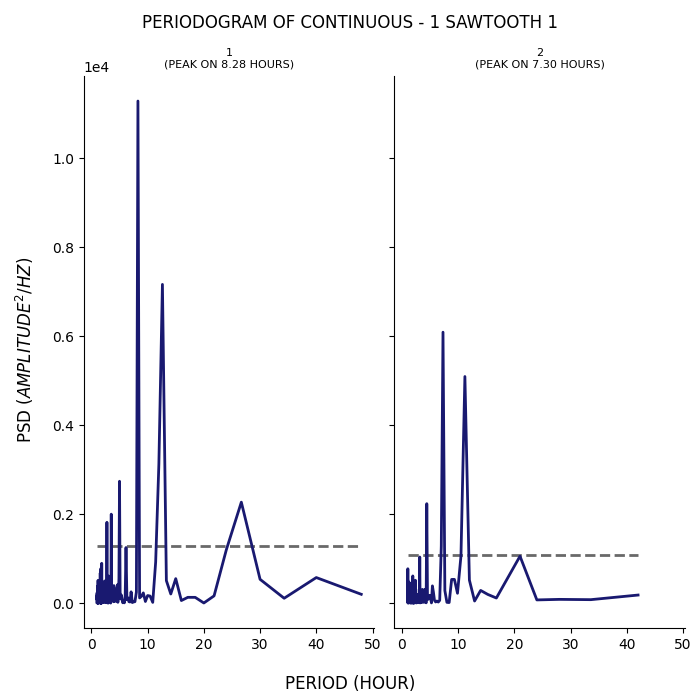

Values plotted in this chart, from the file beside it:
test, period, psd
1, 48.0, 200.9
1, 40.0, 577.5
1, 34.29, 111.9
1, 30.0, 537.7
1, 26.67, 2272
1, 24.0, 1203
1, 21.82, 165.8
1, 20.0, 5.715
1, 18.46, 132.1
1, 17.14, 132.4
1, 16.0, 60.59
1, 15.0, 552.8
1, 14.12, 208.3
1, 13.33, 508.1
1, 12.63, 7169
1, 12.0, 3132
1, 11.43, 927.1
1, 10.91, 19.31
1, 10.43, 161.6
1, 10.0, 172.8
1, 9.6, 39.42
1, 9.231, 232.7
1, 8.889, 154.7
1, 8.571, 119.2
1, 8.276, 11292
1, 8.0, 249.3
1, 7.742, 34.84
1, 7.5, 29.21
1, 7.273, 15.22
1, 7.059, 256.3
1, 6.857, 27.98
1, 6.667, 35.56
1, 6.486, 122.3
1, 6.316, 81.76
1, 6.154, 1252
1, 6.0, 101.8
1, 5.854, 8.775
1, 5.714, 65.31
1, 5.581, 10.25
1, 5.455, 108.3
1, 5.333, 183.4
1, 5.217, 94.74
1, 5.106, 246.6
1, 5.0, 2742
1, 4.898, 554.7
1, 4.8, 178.4
1, 4.706, 20.69
1, 4.615, 413.1
1, 4.528, 46.34
1, 4.444, 55.96
1, 4.364, 183.5
1, 4.286, 292.9
1, 4.211, 320
1, 4.138, 37.11
1, 4.068, 101.6
1, 4.0, 396.7
1, 3.934, 33.26
1, 3.871, 120
1, 3.81, 322.2
1, 3.75, 76.18
... 341 more rows
